The GitHub repository yetaoyu/Genomic-pan-cancer-classification contains a labelled image folder "dataset" with 35 categories: ACC, BLCA, BRCA, CESC, CHOL, COAD, coadread, DLBC, ESCA, GBM, gbmlgg, HNSC, KICH, pan-kidney carcinoma, KIRC, KIRP, LAML, LGG, LIHC, LUAD, LUSC, PAAD, PCPG, PRAD, READ, SARC, SKCM, STAD, STES, TGCT, THCA, THYM, UCEC, UCS, UVM. Examples follow, each with its label.

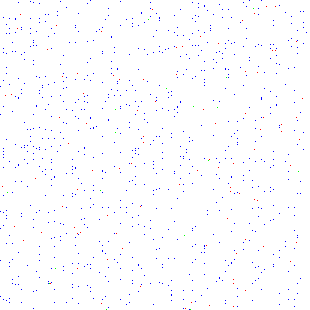
Label: UVM

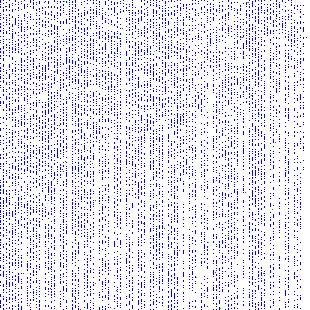
Label: PAAD

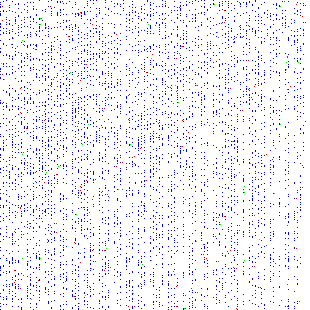
Label: PRAD

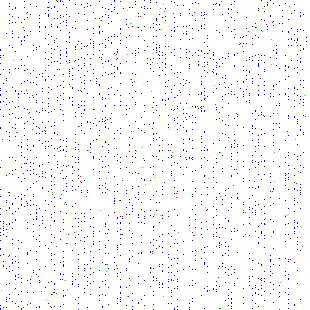
Label: KICH

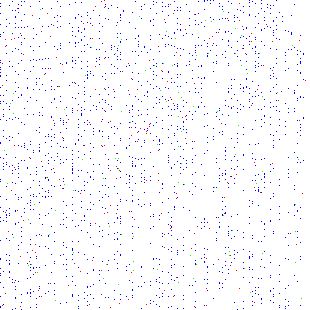
Label: KIRC

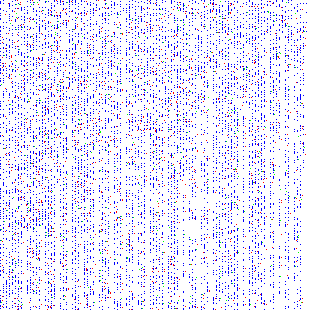
Label: KIRP
